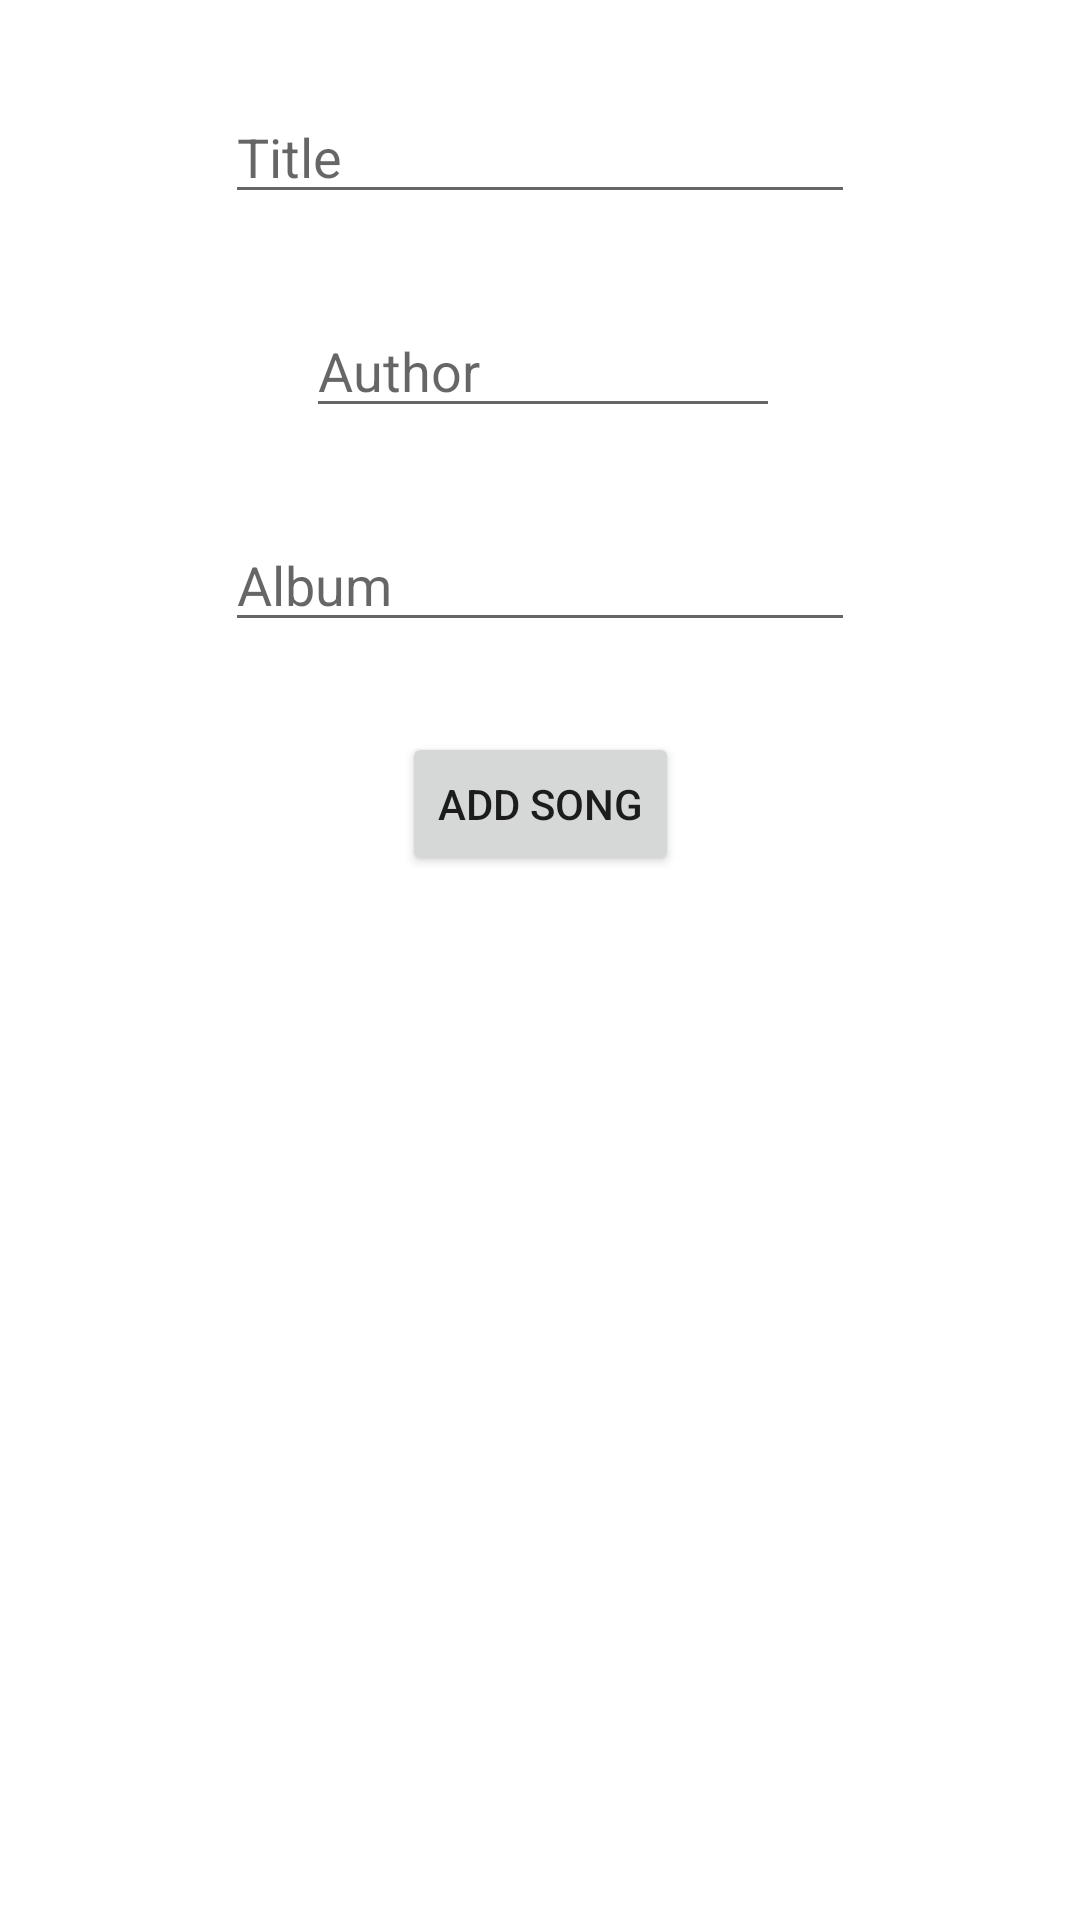

Reconstruct the res/layout file that produces this screen, plus the resources it refers to.
<!-- AndroidManifest.xml: application theme Theme.UIElementsPart2 -->
<!-- res/layout/activity_add_song.xml -->
<?xml version="1.0" encoding="utf-8"?>
<androidx.constraintlayout.widget.ConstraintLayout xmlns:android="http://schemas.android.com/apk/res/android"
    xmlns:app="http://schemas.android.com/apk/res-auto"
    xmlns:tools="http://schemas.android.com/tools"
    android:layout_width="match_parent"
    android:layout_height="match_parent"
    tools:context=".AddSongActivity">

    <EditText
        android:id="@+id/titleEditText"
        android:layout_width="wrap_content"
        android:layout_height="wrap_content"
        android:layout_marginTop="30dp"
        android:ems="10"
        android:hint="Title"
        android:inputType="textPersonName"
        app:layout_constraintEnd_toEndOf="parent"
        app:layout_constraintStart_toStartOf="parent"
        app:layout_constraintTop_toTopOf="parent" />

    <EditText
        android:id="@+id/authorEditText"
        android:layout_width="0dp"
        android:layout_height="wrap_content"
        android:layout_marginStart="102dp"
        android:layout_marginTop="30dp"
        android:layout_marginEnd="100dp"
        android:ems="10"
        android:hint="Author"
        android:inputType="textPersonName"
        app:layout_constraintEnd_toEndOf="parent"
        app:layout_constraintStart_toStartOf="parent"
        app:layout_constraintTop_toBottomOf="@+id/titleEditText" />

    <EditText
        android:id="@+id/albumEditText"
        android:layout_width="wrap_content"
        android:layout_height="wrap_content"
        android:layout_marginTop="30dp"
        android:ems="10"
        android:hint="Album"
        android:inputType="textPersonName"
        app:layout_constraintEnd_toEndOf="parent"
        app:layout_constraintStart_toStartOf="parent"
        app:layout_constraintTop_toBottomOf="@+id/authorEditText" />

    <Button
        android:id="@+id/addSongBtn"
        android:layout_width="wrap_content"
        android:layout_height="wrap_content"
        android:layout_marginTop="30dp"
        android:text="Add Song"
        app:layout_constraintEnd_toEndOf="parent"
        app:layout_constraintStart_toStartOf="parent"
        app:layout_constraintTop_toBottomOf="@+id/albumEditText" />

</androidx.constraintlayout.widget.ConstraintLayout>
<!-- resources referenced by this layout -->
<resources>
  <style name="Theme.UIElementsPart2" parent="Theme.MaterialComponents.DayNight.DarkActionBar">
          
          <item name="colorPrimary">@color/purple_500</item>
          <item name="colorPrimaryVariant">@color/purple_700</item>
          <item name="colorOnPrimary">@color/white</item>
          
          <item name="colorSecondary">@color/teal_200</item>
          <item name="colorSecondaryVariant">@color/teal_700</item>
          <item name="colorOnSecondary">@color/black</item>
          
          <item name="android:statusBarColor" tools:targetApi="l">?attr/colorPrimaryVariant</item>
          
      </style>
  <!-- not gathered from this repository: default colours our renderer supplied (Android Studio template values) -->
  <color name="purple_500">#FF6200EE</color>
  <color name="purple_700">#FF3700B3</color>
  <color name="teal_200">#FF03DAC5</color>
  <color name="teal_700">#FF018786</color>
  <color name="black">#FF000000</color>
  <color name="white">#FFFFFFFF</color>
</resources>
